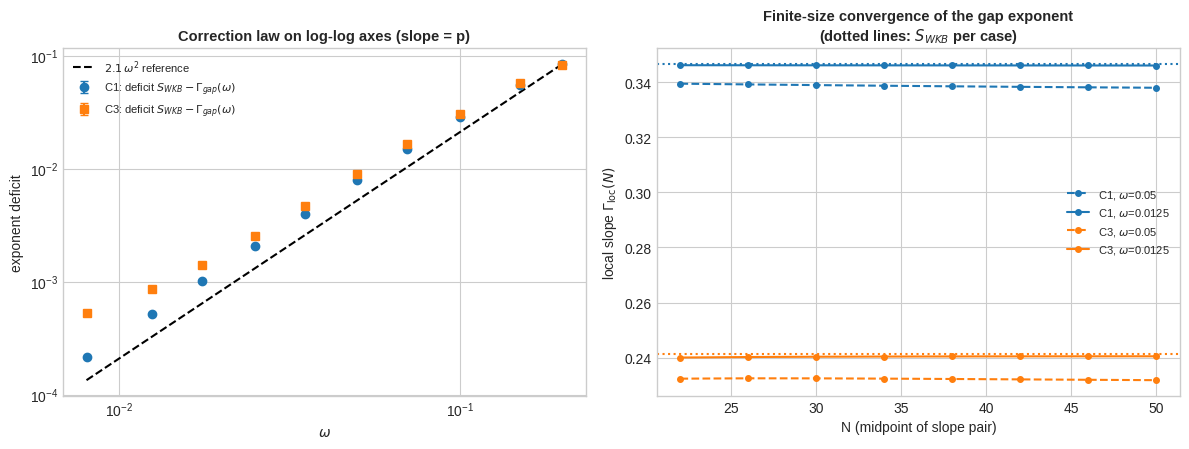

The script that saved this image: (Note: this script raises an exception after producing the figure.)
"""Referee-response analysis.
Demands addressed:
 (R1) Is the correction exponent exactly 2? -> free-p fit of  S_WKB - Gamma_gap(omega) = c * omega^p
      over ~1.4 decades, with stderr; fitted on full range AND on the small-omega half (asymptotic p).
 (R2) Pure omega^2 vs omega^2*log(1/omega) -> residual comparison of both one-parameter models.
 (R3) Finite-size scaling for the exponent claims -> local slopes Gamma_loc(N) per consecutive-N pair,
      with 1/N extrapolation, instead of a single global fit.
"""
import numpy as np
from scipy.optimize import minimize_scalar
from scipy.integrate import quad

EPS_A = 1.0

def build_full(M, eps, kappa, g):
    n = np.arange(M + 1)
    Q = np.zeros((M + 1, M + 1))
    for k in range(M):
        Q[k + 1, k] = np.sqrt((k + 1) * (M - k)); Q[k, k + 1] = Q[k + 1, k]
    H = eps * np.diag(n.astype(float)) + (g / M) * np.diag(n.astype(float) ** 2) - (kappa / M) * (Q @ Q)
    return H, n

def sector(M, eps, kappa, g):
    Hf, n = build_full(M, eps, kappa, g)
    idx = np.where(n % 2 == 0)[0]
    He, ne = Hf[np.ix_(idx, idx)], n[idx]
    E, V = np.linalg.eigh(He)
    return He, ne, E, V

def build_W(N, nA, nB, omega):
    posB = {v: i for i, v in enumerate(nB)}
    W = np.zeros((len(nB), len(nA)))
    for j, m in enumerate(nA):
        ns = N - m
        W[posB[m], j] += omega * np.sqrt((ns + 1) * (ns + 2))
        if m + 2 in posB:
            W[posB[m + 2], j] += omega * np.sqrt((m + 1) * (m + 2))
    return W

def S_wkb(eps, kappa, g):
    f = lambda x: eps * x + g * x * x - 4 * kappa * x * (1 - x)
    r = minimize_scalar(f, bounds=(1e-9, 1 - 1e-9), method='bounded')
    xs, E0 = r.x, r.fun
    lam = lambda x: 0.5 * np.arccosh(max((eps * x + g * x * x - E0) / (2 * kappa * x * (1 - x)) - 1.0, 1.0))
    return quad(lam, 0, xs, limit=400, points=[xs * 0.5, xs * 0.9])[0]

def measure_gap(N, eps, kappa, g, omega):
    MB = N + 2
    HA, nA, EA, VA = sector(N, EPS_A, 0.0, 0.0)
    HB, nB, EB, VB = sector(MB, eps, kappa, g)
    W = build_W(N, nA, nB, omega)
    dA, dB = len(nA), len(nB)
    w_direct = abs(VB[:, 0] @ W @ VA[:, 0])
    s_center = EA[0] - EB[0]
    H0 = np.zeros((dA + dB, dA + dB))
    H0[:dA, :dA] = HA; H0[dA:, dA:] = HB
    H0[dA:, :dA] = W;  H0[:dA, dA:] = W.T
    def gap(s):
        H = H0.copy(); H[dA:, dA:] += s * np.eye(dB)
        E = np.linalg.eigvalsh(H)
        return E[1] - E[0]
    D = 3.0 + 0.06 * N
    grid = np.linspace(s_center - D, s_center + D, 401)
    vals = np.array([gap(s) for s in grid])
    s_best = grid[np.argmin(vals)]; step = grid[1] - grid[0]
    for _ in range(14):
        if step < max(5e-4 * vals.min(), 5e-14): break
        grid = np.linspace(s_best - 2.5 * step, s_best + 2.5 * step, 81)
        vals = np.array([gap(s) for s in grid])
        s_best = grid[np.argmin(vals)]; step = grid[1] - grid[0]
    return w_direct, float(vals.min())

def fit_gamma(Ns, ys):
    Ns = np.asarray(Ns, float); L = np.log(ys) - np.log(np.sqrt((Ns + 1) * (Ns + 2)))
    A = np.vstack([np.ones_like(Ns), Ns]).T
    c, *_ = np.linalg.lstsq(A, L, rcond=None)
    r = L - A @ c; cov = (r @ r / max(len(Ns) - 2, 1)) * np.linalg.inv(A.T @ A)
    return -c[1], np.sqrt(cov[1, 1])

CASES = [('C1', 0.0, 1.0, 0.0), ('C3', -0.2, 1.0, 2.0)]
OMEGAS = np.array([0.2, 0.15, 0.1, 0.07, 0.05, 0.035, 0.025, 0.0175, 0.0125, 0.008])
NLIST = list(range(20, 53, 4))

store = {}
print('=== fine omega scan ===')
print(f'{"case":>5} {"omega":>8} {"Gamma_gap":>22} {"deficit":>12} {"deficit/om^2":>13}')
for name, eps, kappa, g in CASES:
    S = S_wkb(eps, kappa, g)
    rows = []
    for om in OMEGAS:
        data = [measure_gap(N, eps, kappa, g, om) for N in NLIST]
        gaps = [d[1] for d in data]
        Gg, eg = fit_gamma(NLIST, gaps)
        deficit = S - Gg
        rows.append((om, Gg, eg, deficit, gaps))
        print(f'{name:>5} {om:>8.4f} {Gg:>14.5f} +/- {eg:.5f} {deficit:>12.6f} {deficit/om**2:>13.4f}')
    store[name] = (S, rows)

print()
print('=== (R1) free-exponent fit:  deficit = c * omega^p  (weighted by fit stderr) ===')
for name in [c[0] for c in CASES]:
    S, rows = store[name]
    om = np.array([r[0] for r in rows]); dfc = np.array([r[3] for r in rows]); sig = np.array([r[2] for r in rows])
    ok = dfc > 3 * sig
    def freefit(mask):
        x, y, w = np.log(om[mask]), np.log(dfc[mask]), (dfc[mask] / sig[mask]) ** 2
        A = np.vstack([np.ones_like(x), x]).T
        Wm = np.diag(w)
        cov = np.linalg.inv(A.T @ Wm @ A)
        c = cov @ A.T @ Wm @ y
        r = y - A @ c
        s2 = (r @ Wm @ r) / max(mask.sum() - 2, 1)
        return c[1], np.sqrt(s2 * cov[1, 1]), np.exp(c[0])
    p_all, ep_all, c_all = freefit(ok)
    small = ok & (om <= 0.05)
    p_sm, ep_sm, c_sm = freefit(small)
    print(f'{name}:  p(full 1.4 decades) = {p_all:.3f} +/- {ep_all:.3f}   '
          f'p(omega<=0.05, asymptotic) = {p_sm:.3f} +/- {ep_sm:.3f}   c = {c_sm:.3f}')
    # (R2) one-parameter model comparison on the asymptotic window
    def chi2(model):
        m = small
        c = np.sum(dfc[m] * model(om[m]) / sig[m] ** 2) / np.sum(model(om[m]) ** 2 / sig[m] ** 2)
        return np.sum(((dfc[m] - c * model(om[m])) / sig[m]) ** 2), c
    chi_q, c_q = chi2(lambda o: o ** 2)
    chi_l, c_l = chi2(lambda o: o ** 2 * np.log(1.0 / o))
    print(f'      model comparison (omega<=0.05): chi2[c*om^2] = {chi_q:.2f} (c={c_q:.3f})   '
          f'chi2[c*om^2*log(1/om)] = {chi_l:.2f} (c={c_l:.3f})')

print()
print('=== (R3) finite-size convergence: local slopes Gamma_loc(N), gap channel ===')
for name in [c[0] for c in CASES]:
    S, rows = store[name]
    for om_pick in (0.05, 0.0125):
        row = [r for r in rows if abs(r[0] - om_pick) < 1e-12][0]
        gaps = np.array(row[4]); Ns = np.array(NLIST, float)
        L = np.log(gaps) - np.log(np.sqrt((Ns + 1) * (Ns + 2)))
        loc = (L[:-1] - L[1:]) / np.diff(Ns)
        Nmid = 0.5 * (Ns[:-1] + Ns[1:])
        A = np.vstack([np.ones_like(Nmid), 1.0 / Nmid]).T
        c, *_ = np.linalg.lstsq(A, loc, rcond=None)
        print(f'{name} omega={om_pick}: local slopes {np.array2string(loc, precision=5)}')
        print(f'      1/N extrapolation -> Gamma_inf = {c[0]:.5f}   (S_WKB = {S:.5f}, '
              f'S_WKB - deficit_fit = {S - row[3]:.5f})')

import matplotlib
matplotlib.use('Agg')
import matplotlib.pyplot as plt
plt.style.use('seaborn-v0_8-whitegrid')
fig, axes = plt.subplots(1, 2, figsize=(12, 4.6))
ax = axes[0]
for name, mk in zip(['C1', 'C3'], ['o', 's']):
    S, rows = store[name]
    om = np.array([r[0] for r in rows]); dfc = np.array([r[3] for r in rows]); sig = np.array([r[2] for r in rows])
    ax.errorbar(om, dfc, yerr=sig, fmt=mk, ms=6, label=f'{name}: deficit $S_{{WKB}}-\\Gamma_{{gap}}(\\omega)$', capsize=3)
oref = np.linspace(0.008, 0.2, 100)
ax.plot(oref, 2.1 * oref ** 2, 'k--', lw=1.5, label=r'$2.1\,\omega^2$ reference')
ax.set_xscale('log'); ax.set_yscale('log')
ax.set_xlabel(r'$\omega$'); ax.set_ylabel('exponent deficit')
ax.set_title('Correction law on log-log axes (slope = p)', fontsize=10.5, fontweight='bold')
ax.legend(fontsize=8)
ax = axes[1]
for name, col in zip(['C1', 'C3'], ['C0', 'C1']):
    S, rows = store[name]
    for om_pick, ls in [(0.05, '--'), (0.0125, '-')]:
        row = [r for r in rows if abs(r[0] - om_pick) < 1e-12][0]
        gaps = np.array(row[4]); Ns = np.array(NLIST, float)
        L = np.log(gaps) - np.log(np.sqrt((Ns + 1) * (Ns + 2)))
        loc = (L[:-1] - L[1:]) / np.diff(Ns)
        Nmid = 0.5 * (Ns[:-1] + Ns[1:])
        ax.plot(Nmid, loc, ls, marker='o', ms=4, color=col, label=f'{name}, $\\omega$={om_pick}')
    ax.axhline(S, color=col, ls=':', lw=1.5)
ax.set_xlabel('N (midpoint of slope pair)'); ax.set_ylabel(r'local slope $\Gamma_{\rm loc}(N)$')
ax.set_title('Finite-size convergence of the gap exponent\n(dotted lines: $S_{WKB}$ per case)',
             fontsize=10.5, fontweight='bold')
ax.legend(fontsize=8)
plt.tight_layout()
plt.savefig('/mnt/user-data/outputs/referee_response_analysis.png', dpi=150, bbox_inches='tight')
print('\nfigure saved.')
